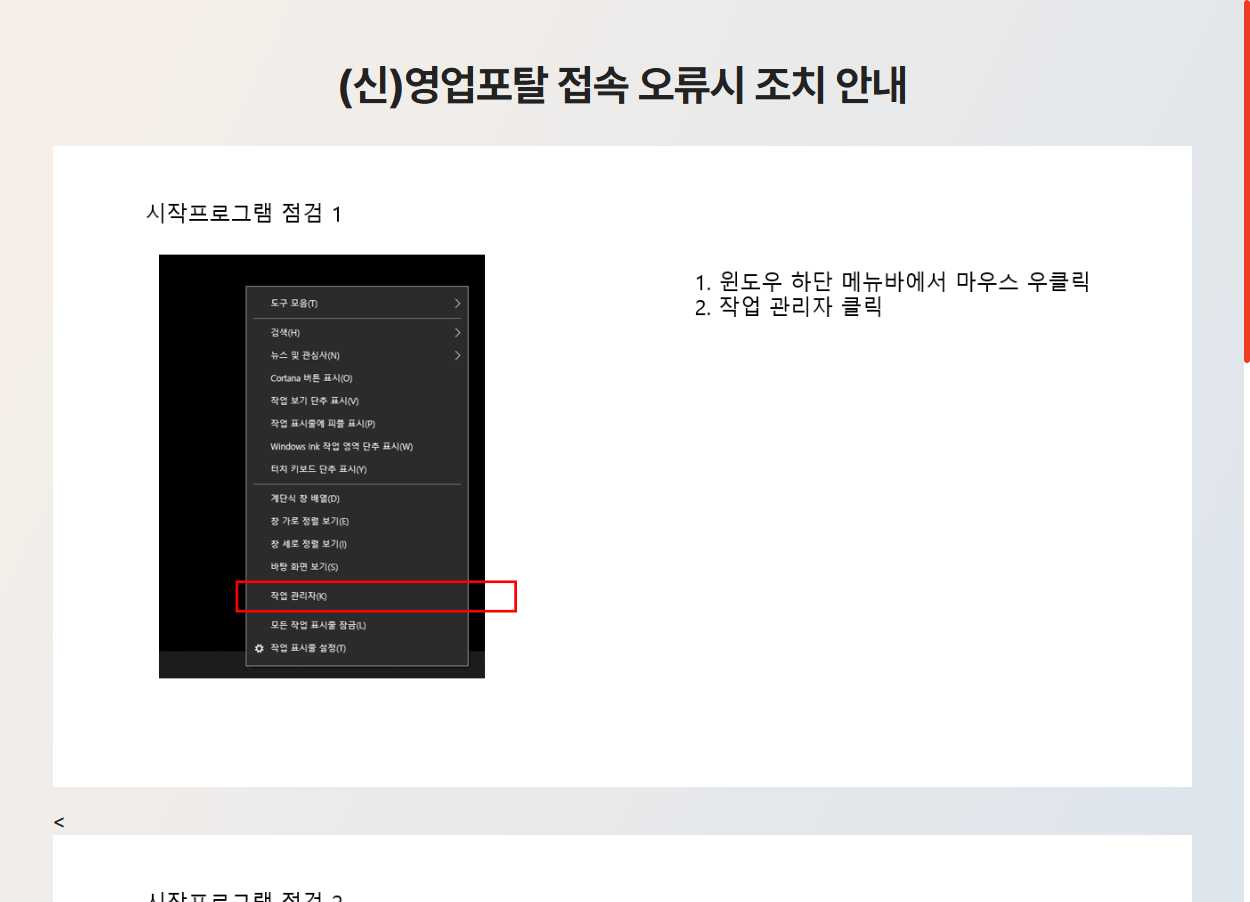
Task: Robotic Enterprise Framework
Workflow: MeritzFire_Main_AI

Step 1: Edge nsso.meritzfire.commeritzNoticePop.html in window 'nsso.meritzfire.com/meritz/NoticePop.html' (msedge.exe)

Step 2: check the button '로그인' in window '메리츠화재 영업포탈 | 로그인' (msedge.exe) (no picture)

Step 3: type [MRF_UID] into the text box 'userid' in window '메리츠화재 영업포탈 | 로그인' (msedge.exe) (no picture)

Step 4: type [MRF_UID] into the text box 'userid' (msedge.exe) (no picture)

Step 5: type a value into the text box 'password' in window '메리츠화재 영업포탈 | 로그인' (msedge.exe) (no picture)

Step 6 [try]: type [MRF_OTP] into the text box in window '메리츠화재 영업포탈 | 로그인' (msedge.exe) (no picture)

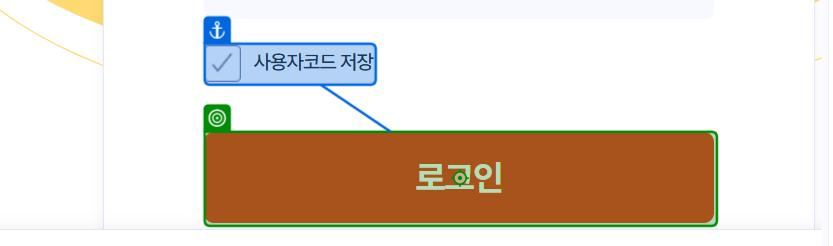
Step 7: click on the button in window '메리츠화재 영업포탈 | 로그인' (msedge.exe)
